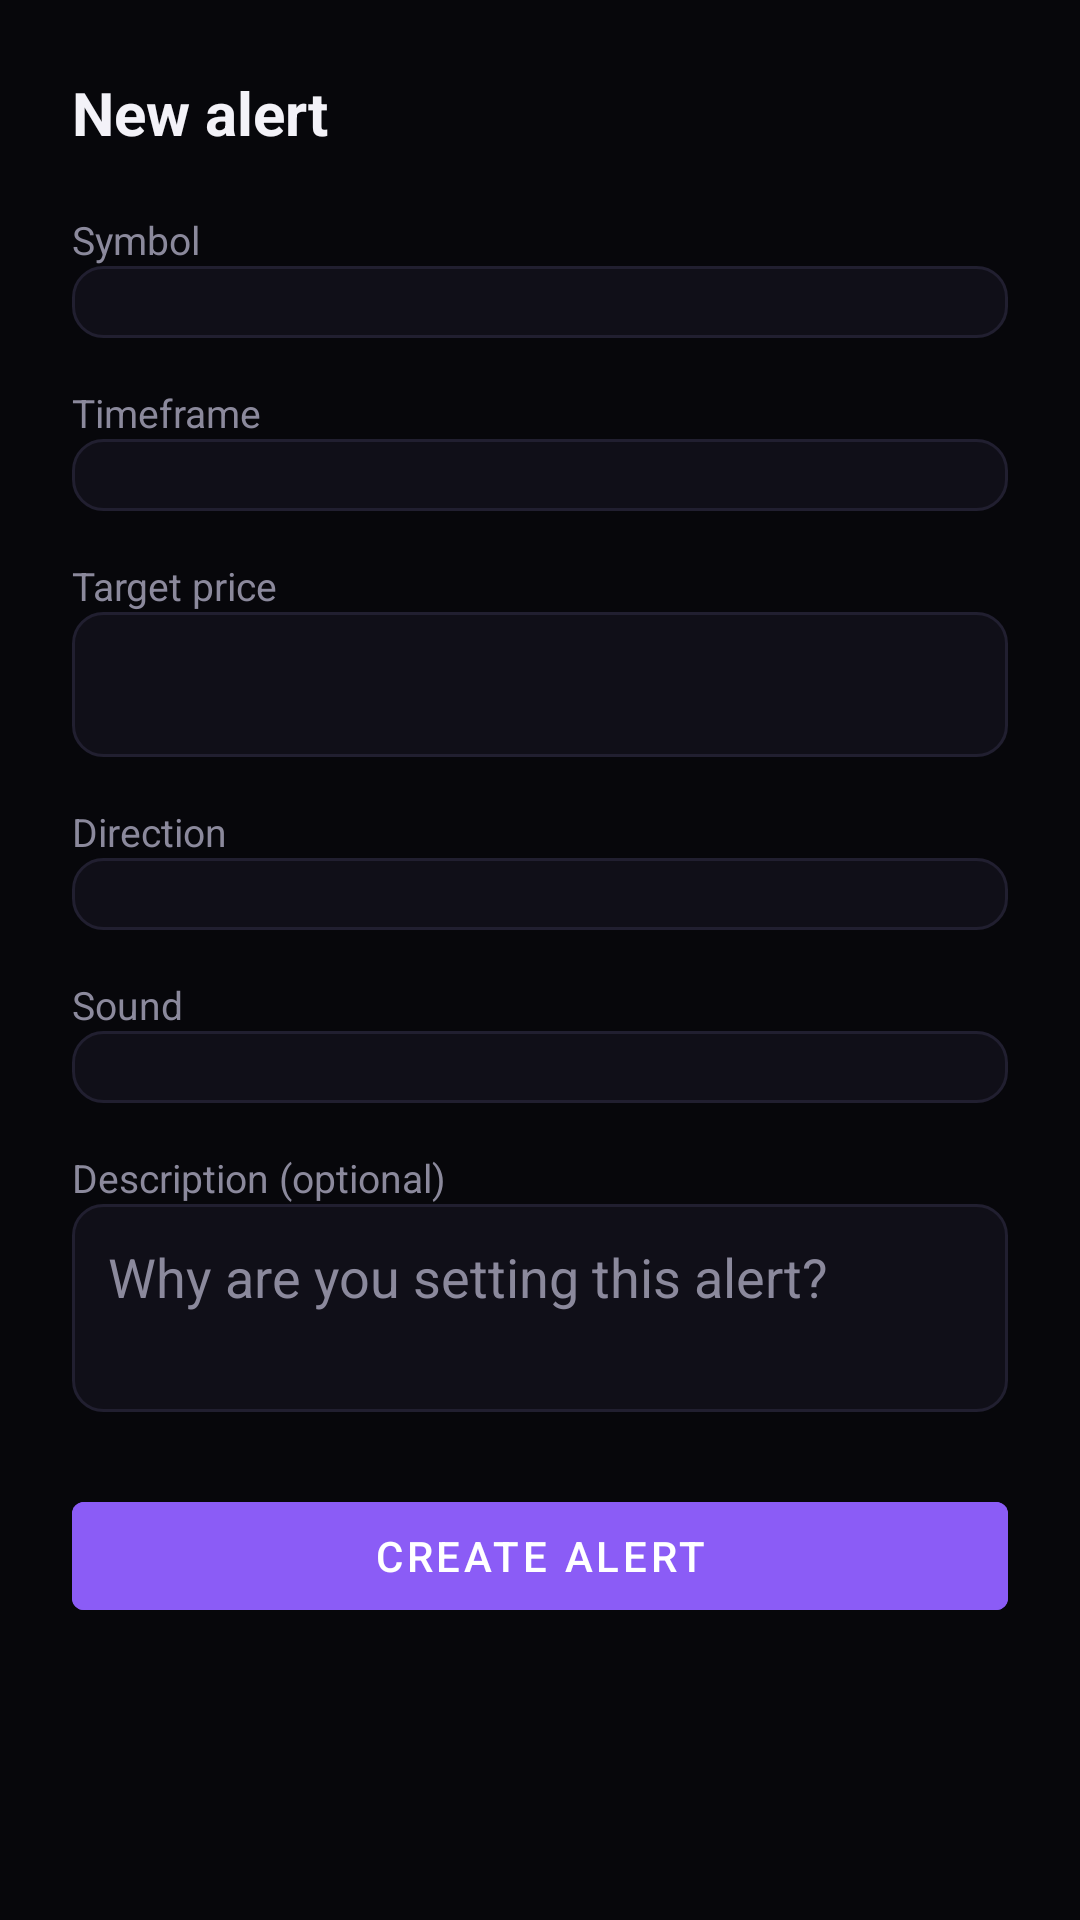

Android layout source for this screen:
<!-- AndroidManifest.xml: application theme Theme.Whisper -->
<!-- res/layout/activity_new_alert.xml -->
<?xml version="1.0" encoding="utf-8"?>
<ScrollView xmlns:android="http://schemas.android.com/apk/res/android"
    android:layout_width="match_parent"
    android:layout_height="match_parent"
    android:background="@color/background"
    android:fillViewport="true">

    <LinearLayout
        android:layout_width="match_parent"
        android:layout_height="wrap_content"
        android:orientation="vertical"
        android:padding="24dp">

        <TextView
            android:layout_width="wrap_content"
            android:layout_height="wrap_content"
            android:text="New alert"
            android:textColor="@color/text_primary"
            android:textSize="20sp"
            android:textStyle="bold"
            android:layout_marginBottom="20dp" />

        <TextView
            android:layout_width="wrap_content"
            android:layout_height="wrap_content"
            android:text="Symbol"
            android:textColor="@color/text_dim"
            android:textSize="13sp" />
        <Spinner
            android:id="@+id/symbolSpinner"
            android:layout_width="match_parent"
            android:layout_height="wrap_content"
            android:background="@drawable/input_background"
            android:padding="12dp"
            android:layout_marginBottom="16dp" />

        <TextView
            android:layout_width="wrap_content"
            android:layout_height="wrap_content"
            android:text="Timeframe"
            android:textColor="@color/text_dim"
            android:textSize="13sp" />
        <Spinner
            android:id="@+id/timeframeSpinner"
            android:layout_width="match_parent"
            android:layout_height="wrap_content"
            android:background="@drawable/input_background"
            android:padding="12dp"
            android:layout_marginBottom="16dp" />

        <TextView
            android:layout_width="wrap_content"
            android:layout_height="wrap_content"
            android:text="Target price"
            android:textColor="@color/text_dim"
            android:textSize="13sp" />
        <EditText
            android:id="@+id/targetPriceInput"
            android:layout_width="match_parent"
            android:layout_height="wrap_content"
            android:inputType="numberDecimal"
            android:textColor="@color/text_primary"
            android:background="@drawable/input_background"
            android:padding="12dp"
            android:layout_marginBottom="16dp" />

        <TextView
            android:layout_width="wrap_content"
            android:layout_height="wrap_content"
            android:text="Direction"
            android:textColor="@color/text_dim"
            android:textSize="13sp" />
        <Spinner
            android:id="@+id/directionSpinner"
            android:layout_width="match_parent"
            android:layout_height="wrap_content"
            android:background="@drawable/input_background"
            android:padding="12dp"
            android:layout_marginBottom="16dp" />

        <TextView
            android:layout_width="wrap_content"
            android:layout_height="wrap_content"
            android:text="Sound"
            android:textColor="@color/text_dim"
            android:textSize="13sp" />
        <Spinner
            android:id="@+id/soundSpinner"
            android:layout_width="match_parent"
            android:layout_height="wrap_content"
            android:background="@drawable/input_background"
            android:padding="12dp"
            android:layout_marginBottom="16dp" />

        <TextView
            android:layout_width="wrap_content"
            android:layout_height="wrap_content"
            android:text="Description (optional)"
            android:textColor="@color/text_dim"
            android:textSize="13sp" />
        <EditText
            android:id="@+id/descriptionInput"
            android:layout_width="match_parent"
            android:layout_height="wrap_content"
            android:hint="Why are you setting this alert?"
            android:inputType="textMultiLine"
            android:minLines="2"
            android:gravity="top|start"
            android:textColor="@color/text_primary"
            android:textColorHint="@color/text_dim"
            android:background="@drawable/input_background"
            android:padding="12dp"
            android:layout_marginBottom="24dp" />

        <Button
            android:id="@+id/createButton"
            android:layout_width="match_parent"
            android:layout_height="wrap_content"
            android:text="Create alert"
            android:textColor="@color/white"
            android:backgroundTint="@color/purple" />

        <TextView
            android:id="@+id/statusText"
            android:layout_width="match_parent"
            android:layout_height="wrap_content"
            android:textColor="@color/danger"
            android:textSize="13sp"
            android:gravity="center"
            android:layout_marginTop="12dp" />

    </LinearLayout>
</ScrollView>
<!-- resources referenced by this layout -->
<resources>
  <color name="background">#07070B</color>
  <color name="danger">#F26A6A</color>
  <color name="purple">#8B5CF6</color>
  <color name="text_dim">#8B899C</color>
  <color name="text_primary">#F3F2F8</color>
  <color name="white">#FFFFFF</color>
  <!-- drawable input_background (drawable) -->
  <?xml version="1.0" encoding="utf-8"?>
  <shape xmlns:android="http://schemas.android.com/apk/res/android">
      <solid android:color="@color/panel" />
      <corners android:radius="10dp" />
      <stroke android:width="1dp" android:color="@color/panel_border" />
  </shape>
  <style name="Theme.Whisper" parent="Theme.MaterialComponents.DayNight.NoActionBar">
          <item name="colorPrimary">@color/purple</item>
          <item name="colorPrimaryDark">@color/background</item>
          <item name="colorAccent">@color/purple_bright</item>
          <item name="android:windowBackground">@color/background</item>
          <item name="android:textColorPrimary">@color/text_primary</item>
          <item name="android:statusBarColor">@color/background</item>
      </style>
  <color name="panel">#100F18</color>
  <color name="panel_border">#211F30</color>
  <color name="purple_bright">#A78BFA</color>
</resources>
